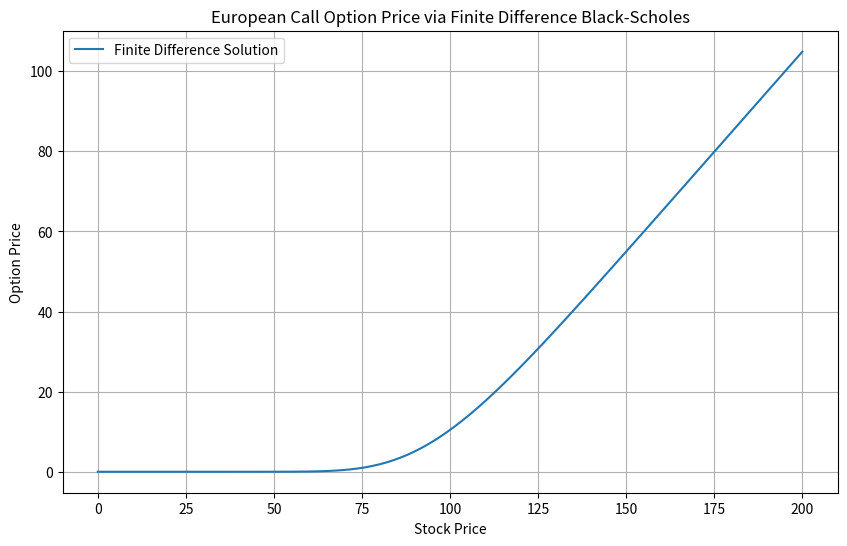

Write Python code to recreate this figure.
import numpy as np
import matplotlib.pyplot as plt
import os

# Create plots folder
os.makedirs("plots", exist_ok=True)

# =============================
# Model parameters
# =============================

S_max = 200      # Maximum stock price
K = 100          # Strike price
T = 1.0          # Time to maturity
sigma = 0.2      # Volatility
r = 0.05         # Risk-free rate

# =============================
# Grid parameters
# =============================

M = 100          # Stock price steps
N = 1000         # Time steps (IMPORTANT: increased for stability)

dS = S_max / M
dt = T / N

# =============================
# Grids
# =============================

S = np.linspace(0, S_max, M + 1)
t = np.linspace(0, T, N + 1)

# Option price grid
V = np.zeros((N + 1, M + 1))

# =============================
# Terminal condition
# =============================

V[N, :] = np.maximum(S - K, 0)

# =============================
# Boundary conditions
# =============================

V[:, 0] = 0

for n in range(N + 1):
    V[n, M] = S_max - K * np.exp(-r * (T - t[n]))

# =============================
# Explicit finite difference
# =============================

for n in range(N - 1, -1, -1):

    for j in range(1, M):

        d2V_dS2 = (V[n+1, j-1] - 2*V[n+1, j] + V[n+1, j+1]) / (dS**2)

        dV_dS = (V[n+1, j+1] - V[n+1, j-1]) / (2*dS)

        V[n, j] = V[n+1, j] + dt * (
            0.5 * sigma**2 * S[j]**2 * d2V_dS2
            + r * S[j] * dV_dS
            - r * V[n+1, j]
        )

# =============================
# Plot
# =============================

plt.figure(figsize=(10,6))
plt.plot(S, V[0,:], label="Finite Difference Solution")

plt.xlabel("Stock Price")
plt.ylabel("Option Price")
plt.title("European Call Option Price via Finite Difference Black-Scholes")

plt.grid(True)
plt.legend()
plt.savefig("plots/black_scholes_fd.png")
plt.show()
